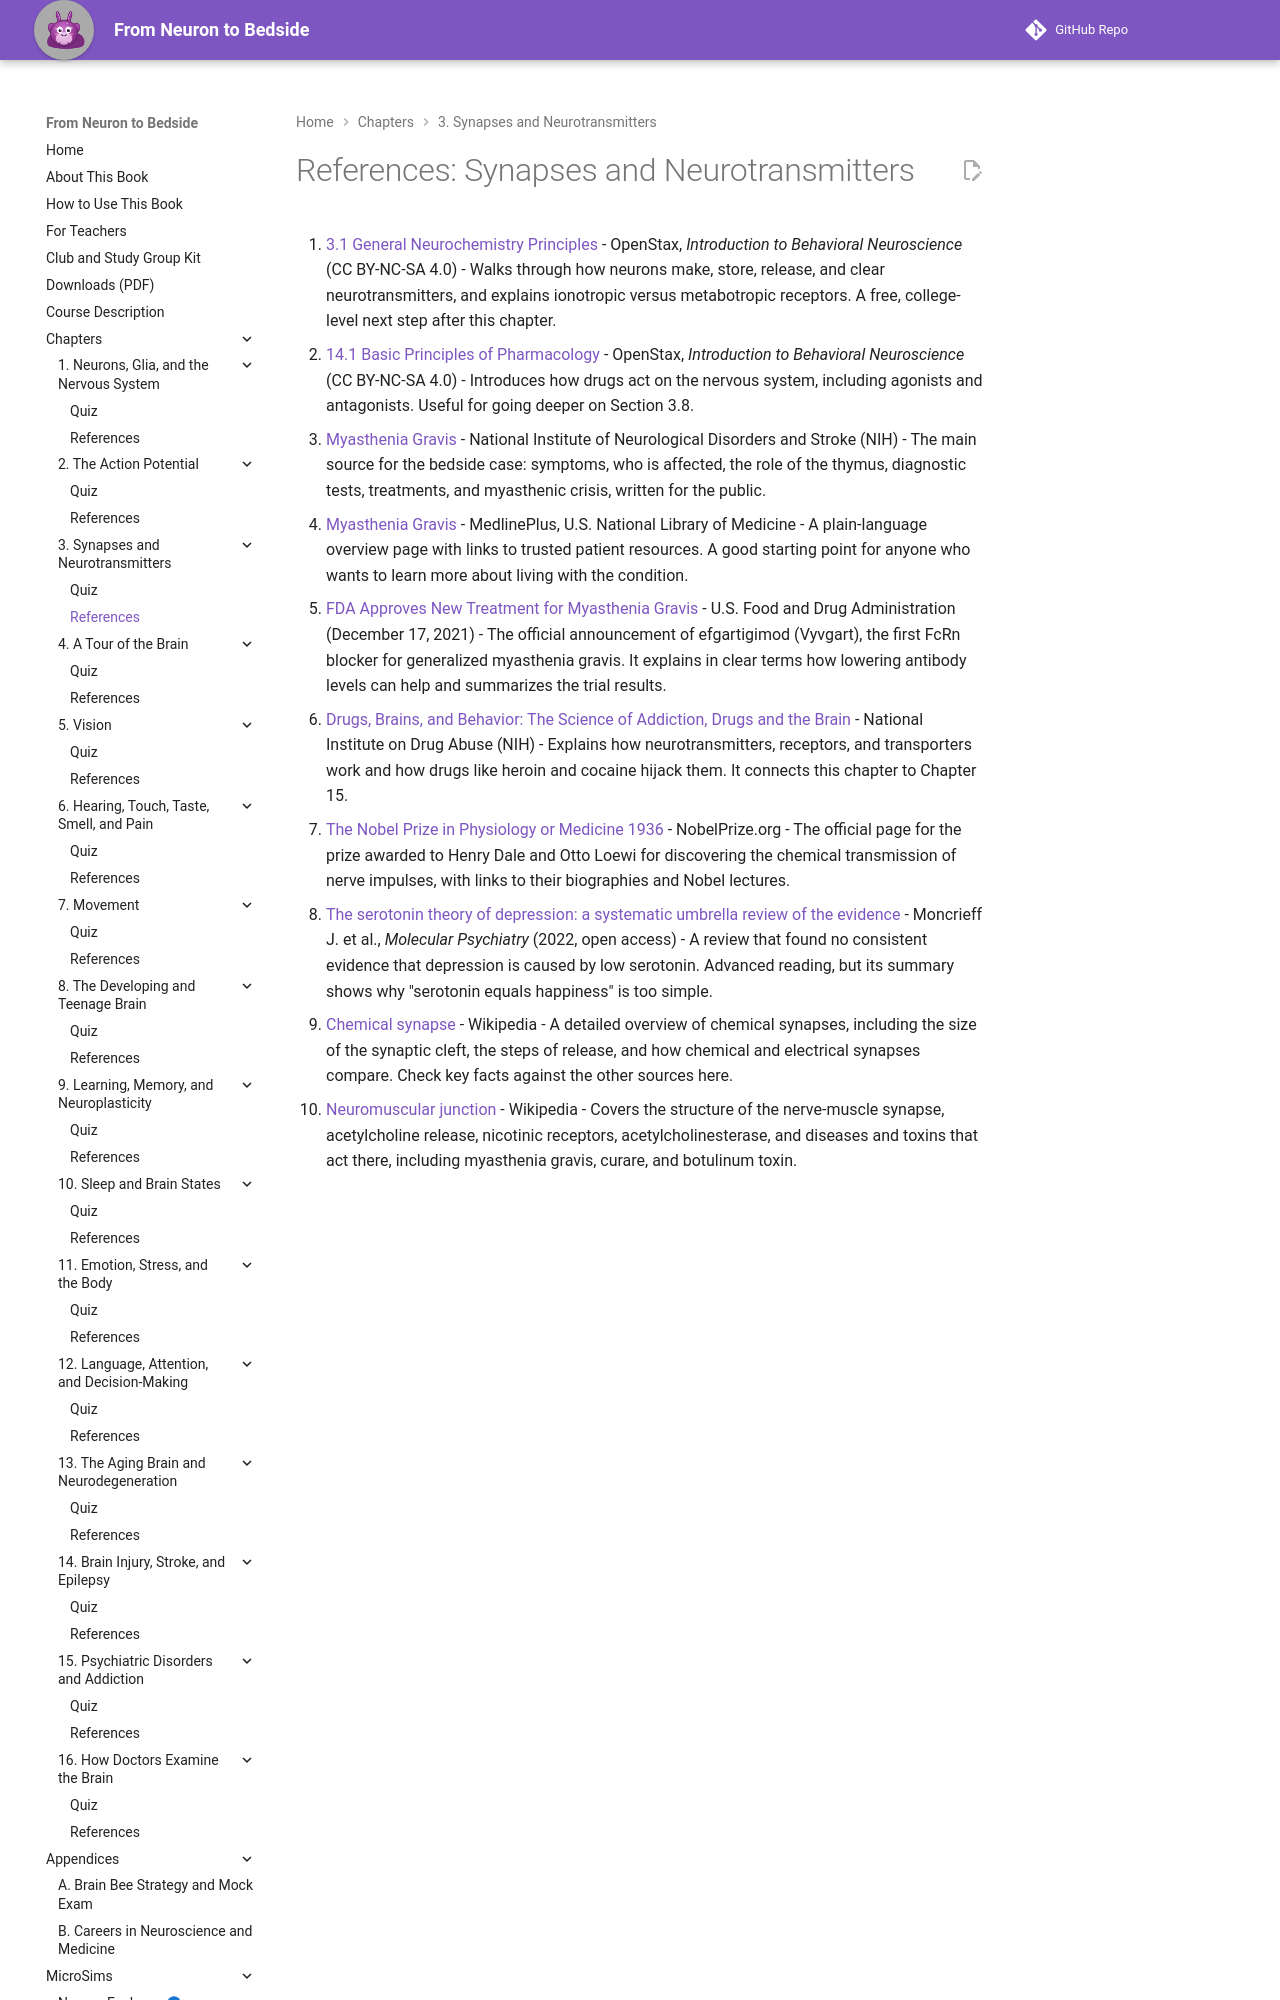

repository: aaryavvatts-lab/neuroscience-textbook · page: chapters/03-synapses-and-neurotransmitters/references/index.html · generator: mkdocs

---
title: "References: Synapses and Neurotransmitters"
description: "Curated readings and sources for Chapter 3."
---

# References: Synapses and Neurotransmitters

1. [3.1 General Neurochemistry Principles](https://openstax.org/books/introduction-behavioral-neuroscience/pages/3-1-general-neurochemistry-principles) - OpenStax, *Introduction to Behavioral Neuroscience* (CC BY-NC-SA 4.0) - Walks through how neurons make, store, release, and clear neurotransmitters, and explains ionotropic versus metabotropic receptors. A free, college-level next step after this chapter.
2. [14.1 Basic Principles of Pharmacology](https://openstax.org/books/introduction-behavioral-neuroscience/pages/14-1-basic-principles-of-pharmacology) - OpenStax, *Introduction to Behavioral Neuroscience* (CC BY-NC-SA 4.0) - Introduces how drugs act on the nervous system, including agonists and antagonists. Useful for going deeper on Section 3.8.
3. [Myasthenia Gravis](https://www.ninds.nih.gov/health-information/disorders/myasthenia-gravis) - National Institute of Neurological Disorders and Stroke (NIH) - The main source for the bedside case: symptoms, who is affected, the role of the thymus, diagnostic tests, treatments, and myasthenic crisis, written for the public.
4. [Myasthenia Gravis](https://medlineplus.gov/myastheniagravis.html) - MedlinePlus, U.S. National Library of Medicine - A plain-language overview page with links to trusted patient resources. A good starting point for anyone who wants to learn more about living with the condition.
5. [FDA Approves New Treatment for Myasthenia Gravis](https://www.fda.gov/news-events/press-announcements/fda-approves-new-treatment-myasthenia-gravis) - U.S. Food and Drug Administration (December 17, 2021) - The official announcement of efgartigimod (Vyvgart), the first FcRn blocker for generalized myasthenia gravis. It explains in clear terms how lowering antibody levels can help and summarizes the trial results.
6. [Drugs, Brains, and Behavior: The Science of Addiction, Drugs and the Brain](https://nida.nih.gov/publications/drugs-brains-behavior-science-addiction/drugs-brain) - National Institute on Drug Abuse (NIH) - Explains how neurotransmitters, receptors, and transporters work and how drugs like heroin and cocaine hijack them. It connects this chapter to
